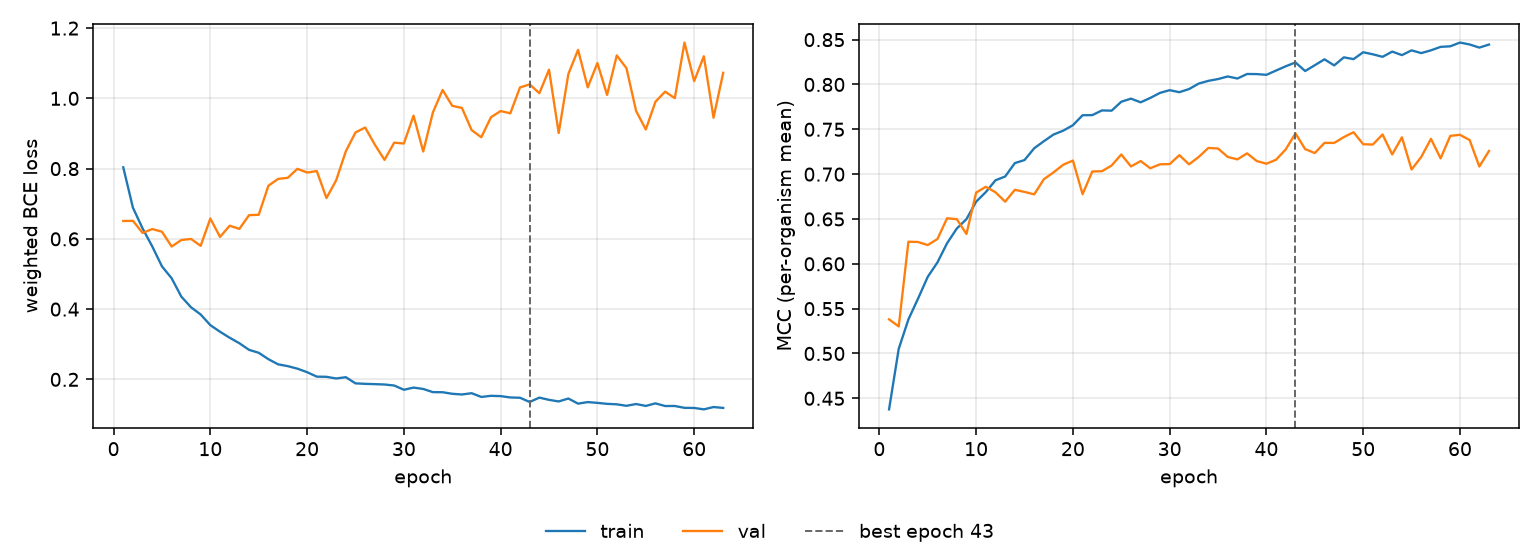

The file beside this chart, header and first rows:
epoch, tr_loss, vl_loss, tr_mcc, vl_mcc, is_best
1, 0.8037, 0.6509, 0.4377, 0.538, False
2, 0.6887, 0.6514, 0.5052, 0.5301, False
3, 0.6296, 0.6169, 0.538, 0.6247, False
4, 0.5783, 0.6279, 0.5613, 0.6243, False
5, 0.5217, 0.6203, 0.5855, 0.6209, False
6, 0.4878, 0.5782, 0.6016, 0.6276, False
7, 0.4356, 0.5967, 0.623, 0.6508, False
8, 0.4053, 0.5998, 0.6393, 0.6498, False
9, 0.3847, 0.5802, 0.6499, 0.6333, False
10, 0.3543, 0.6579, 0.6693, 0.6794, False
11, 0.3355, 0.6055, 0.68, 0.6859, False
12, 0.3184, 0.6374, 0.6932, 0.6798, False
13, 0.3028, 0.6284, 0.6974, 0.6693, False
14, 0.284, 0.6675, 0.7123, 0.6825, False
15, 0.2757, 0.6685, 0.7157, 0.6802, False
16, 0.2574, 0.7512, 0.7288, 0.6774, False
17, 0.2428, 0.7707, 0.7367, 0.6944, False
18, 0.2377, 0.7737, 0.7442, 0.702, False
19, 0.2304, 0.7994, 0.7485, 0.7105, False
20, 0.2204, 0.7889, 0.7546, 0.7151, False
21, 0.2078, 0.7931, 0.7657, 0.6777, False
22, 0.2072, 0.7161, 0.7658, 0.703, False
23, 0.2025, 0.7665, 0.7711, 0.7033, False
24, 0.2061, 0.8492, 0.7708, 0.7096, False
25, 0.1886, 0.903, 0.7808, 0.7219, False
26, 0.1872, 0.917, 0.7842, 0.7086, False
27, 0.1863, 0.8681, 0.7801, 0.7146, False
28, 0.1853, 0.8249, 0.785, 0.7066, False
29, 0.1824, 0.8739, 0.7906, 0.711, False
30, 0.1704, 0.8714, 0.7936, 0.7112, False
31, 0.1766, 0.9508, 0.7914, 0.7212, False
32, 0.1726, 0.8487, 0.7949, 0.7109, False
33, 0.1636, 0.96, 0.801, 0.7192, False
34, 0.1633, 1.024, 0.804, 0.7292, False
35, 0.1589, 0.9788, 0.806, 0.7286, False
36, 0.1569, 0.9727, 0.8089, 0.7192, False
37, 0.1606, 0.9098, 0.8066, 0.7165, False
38, 0.15, 0.8892, 0.8117, 0.7232, False
39, 0.1531, 0.9463, 0.8116, 0.7146, False
40, 0.1523, 0.964, 0.8108, 0.7116, False
41, 0.1485, 0.9575, 0.8156, 0.7161, False
42, 0.1476, 1.031, 0.8203, 0.7277, False
43, 0.1356, 1.04, 0.8245, 0.7455, True
44, 0.148, 1.015, 0.815, 0.7279, False
45, 0.1416, 1.082, 0.8215, 0.7235, False
46, 0.1371, 0.9014, 0.828, 0.7349, False
47, 0.1454, 1.07, 0.8213, 0.7348, False
48, 0.1309, 1.138, 0.8303, 0.7413, False
49, 0.1353, 1.031, 0.8283, 0.7467, False
50, 0.133, 1.101, 0.8359, 0.7334, False
51, 0.1303, 1.01, 0.8336, 0.733, False
52, 0.1289, 1.122, 0.8308, 0.7442, False
53, 0.1248, 1.086, 0.8367, 0.722, False
54, 0.1297, 0.9642, 0.8327, 0.7411, False
55, 0.1244, 0.9114, 0.838, 0.7052, False
56, 0.1316, 0.9904, 0.835, 0.7192, False
57, 0.1241, 1.019, 0.8381, 0.7394, False
58, 0.1242, 1.001, 0.8419, 0.7176, False
59, 0.1189, 1.159, 0.8426, 0.7427, False
60, 0.1186, 1.049, 0.8467, 0.7439, False
... 3 more rows
